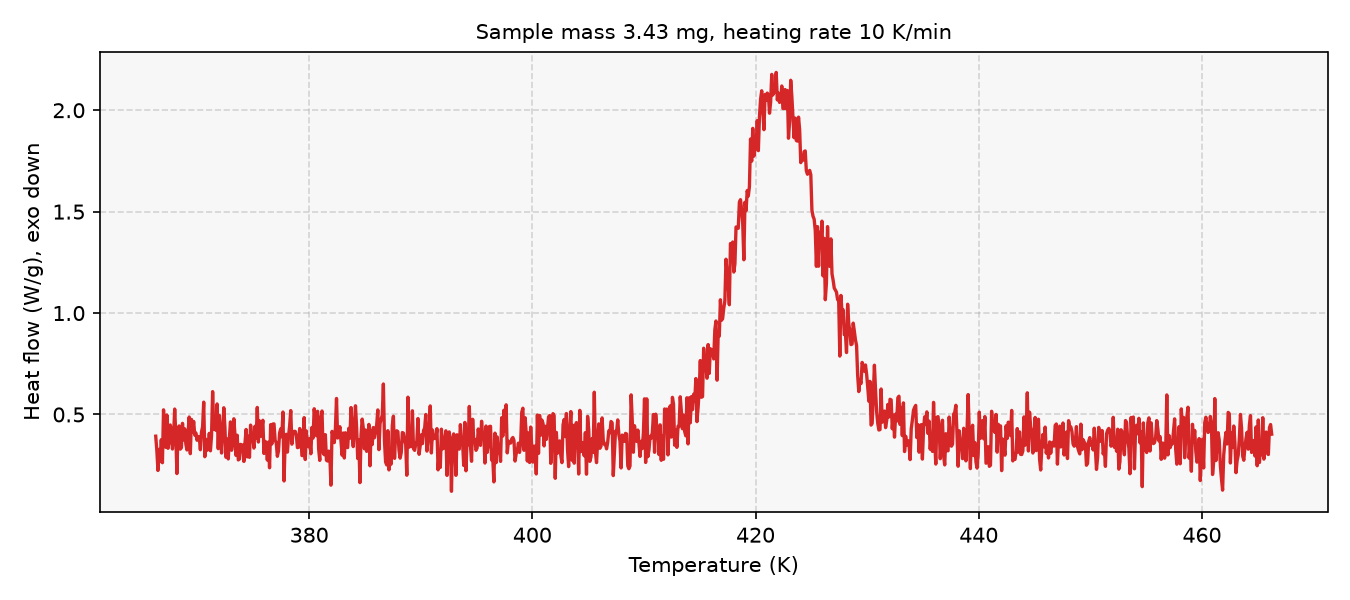

Values plotted in this chart, from the file beside it:
# sample_mass_mg=3.43, heating_rate_K_per_min=10, exo=down
Temperature (K), Heat flow (W/g)
366.2, 0.393
366.4, 0.3231
366.4, 0.2241
366.6, 0.3282
366.6, 0.2676
366.8, 0.3758
366.9, 0.2622
366.9, 0.5228
367.1, 0.4102
367.1, 0.3382
367.2, 0.4974
367.4, 0.3332
367.4, 0.3636
367.6, 0.4484
367.6, 0.4212
367.8, 0.3297
367.9, 0.3931
367.9, 0.5267
368.1, 0.3997
368.1, 0.2088
368.2, 0.4346
368.4, 0.4435
368.4, 0.3292
368.6, 0.3361
368.6, 0.4563
368.8, 0.3744
368.9, 0.4294
368.9, 0.3548
369.1, 0.325
369.1, 0.4129
369.2, 0.4875
369.4, 0.3068
369.4, 0.4759
369.6, 0.4147
369.6, 0.4657
369.8, 0.3983
369.9, 0.4087
369.9, 0.3729
370.1, 0.3915
370.1, 0.3902
370.2, 0.3261
370.4, 0.4133
370.4, 0.4392
370.6, 0.5608
370.6, 0.2919
370.8, 0.3781
370.9, 0.3234
370.9, 0.3314
371.1, 0.4071
371.1, 0.3208
371.2, 0.3938
371.4, 0.6127
371.4, 0.4273
371.6, 0.46
371.6, 0.4216
371.8, 0.5519
371.9, 0.3316
371.9, 0.4952
372.1, 0.4029
... 942 more rows
